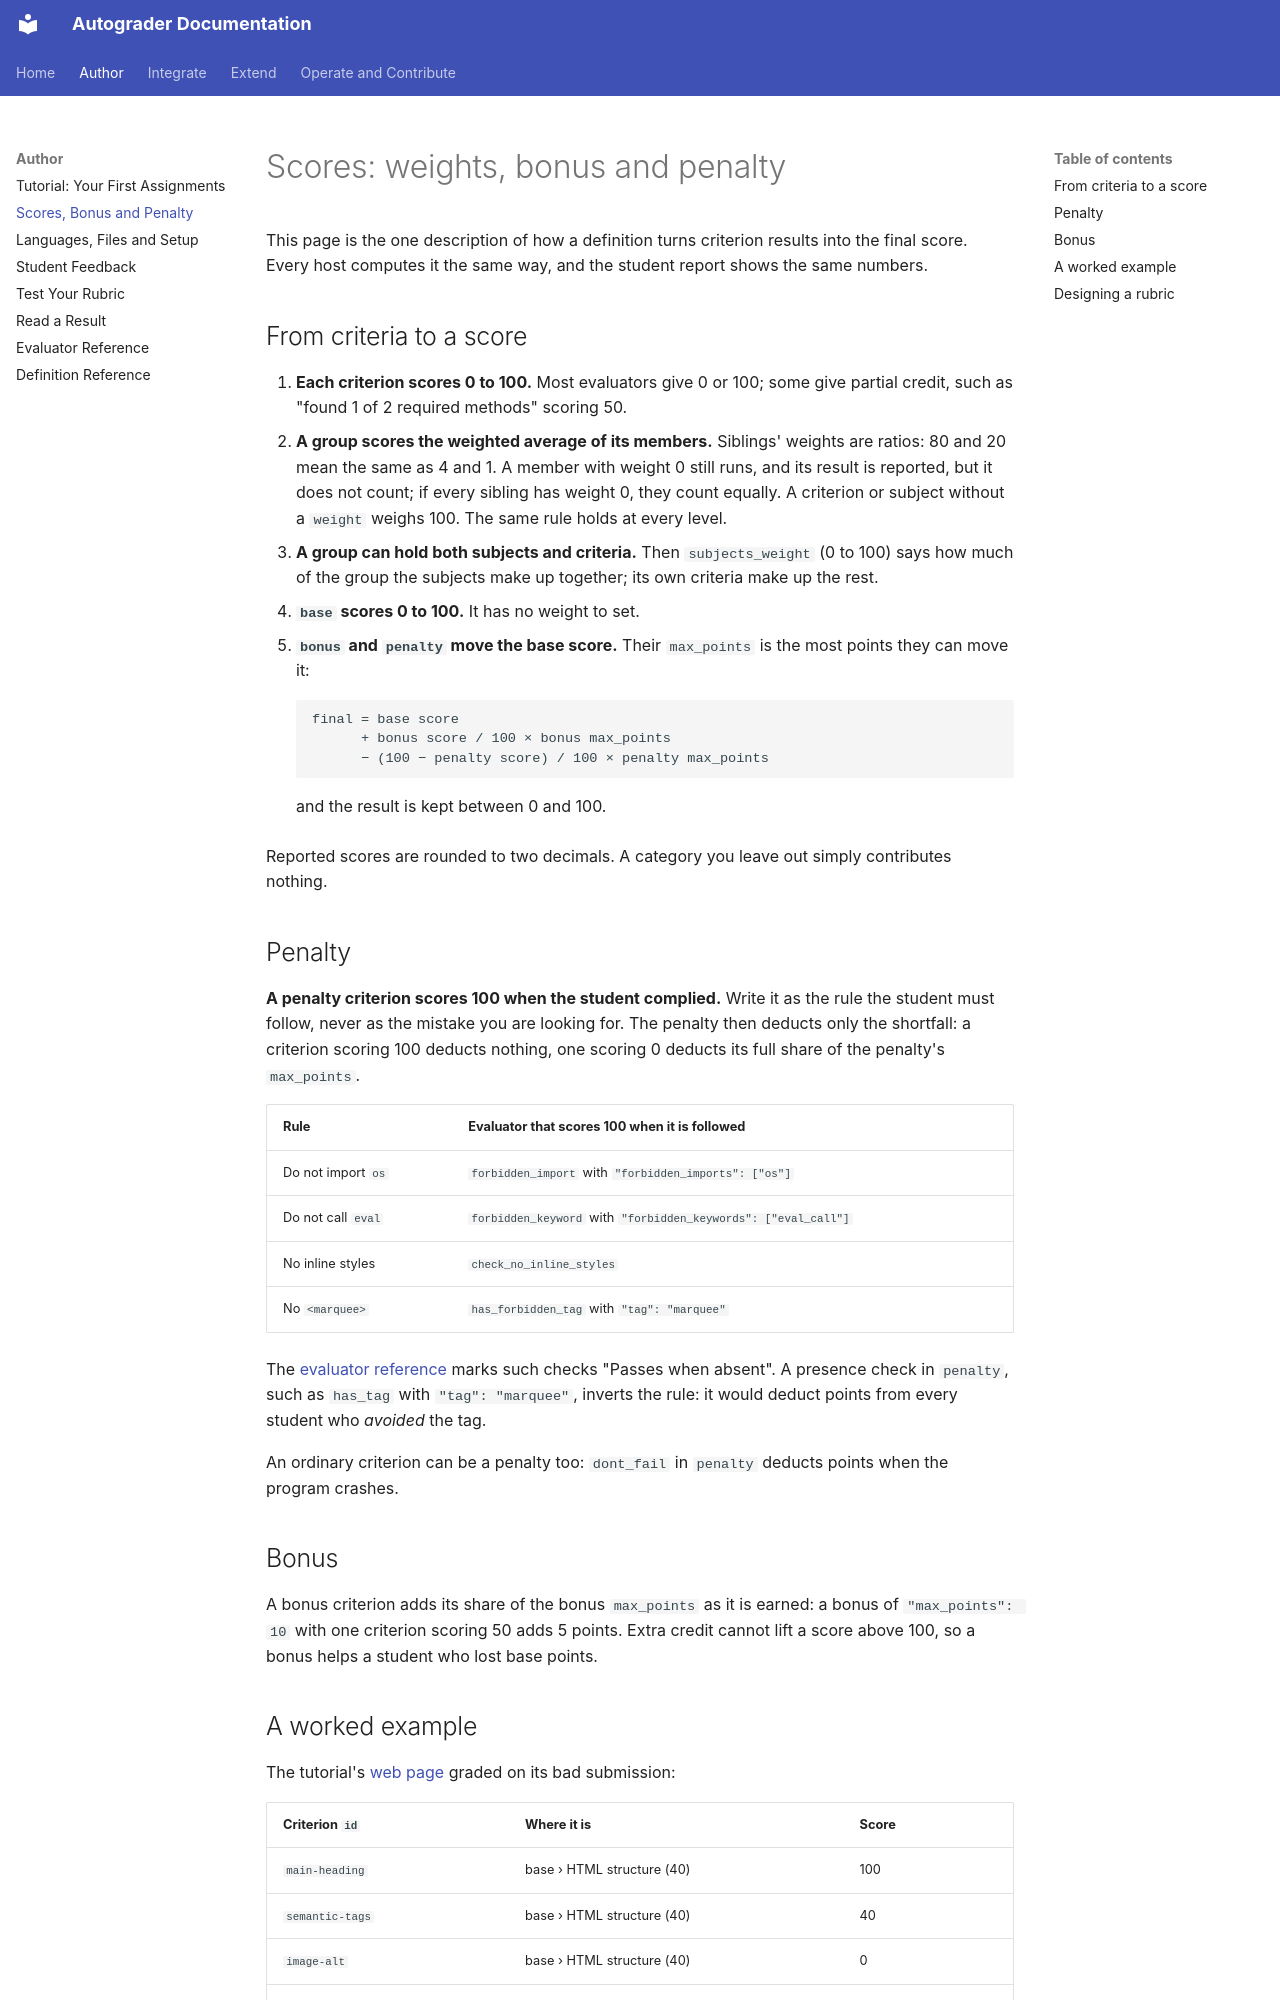

repository: webtech-network/autograder · page: author/scoring/index.html · generator: mkdocs

# Scores: weights, bonus and penalty

This page is the one description of how a definition turns criterion results
into the final score. Every host computes it the same way, and the student
report shows the same numbers.

## From criteria to a score

1. **Each criterion scores 0 to 100.** Most evaluators give 0 or 100; some give
   partial credit, such as "found 1 of 2 required methods" scoring 50.
2. **A group scores the weighted average of its members.** Siblings' weights
   are ratios: 80 and 20 mean the same as 4 and 1. A member with weight 0
   still runs, and its result is reported, but it does not count; if every
   sibling has weight 0, they count equally. A criterion or subject without a
   `weight` weighs 100. The same rule holds at every level.
3. **A group can hold both subjects and criteria.** Then `subjects_weight`
   (0 to 100) says how much of the group the subjects make up together; its
   own criteria make up the rest.
4. **`base` scores 0 to 100.** It has no weight to set.
5. **`bonus` and `penalty` move the base score.** Their `max_points` is the
   most points they can move it:

    ```text
    final = base score
          + bonus score / 100 × bonus max_points
          − (100 − penalty score) / 100 × penalty max_points
    ```

    and the result is kept between 0 and 100.

Reported scores are rounded to two decimals. A category you leave out simply
contributes nothing.

## Penalty

**A penalty criterion scores 100 when the student complied.** Write it as the
rule the student must follow, never as the mistake you are looking for. The
penalty then deducts only the shortfall: a criterion scoring 100 deducts
nothing, one scoring 0 deducts its full share of the penalty's `max_points`.

| Rule | Evaluator that scores 100 when it is followed |
| --- | --- |
| Do not import `os` | `forbidden_import` with `"forbidden_imports": ["os"]` |
| Do not call `eval` | `forbidden_keyword` with `"forbidden_keywords": ["eval_call"]` |
| No inline styles | `check_no_inline_styles` |
| No `<marquee>` | `has_forbidden_tag` with `"tag": "marquee"` |

The [evaluator reference](../reference/evaluators.md) marks such checks
"Passes when absent". A presence check in `penalty`, such as `has_tag` with
`"tag": "marquee"`, inverts the rule: it would deduct points from every
student who *avoided* the tag.

An ordinary criterion can be a penalty too: `dont_fail` in `penalty` deducts
points when the program crashes.

## Bonus

A bonus criterion adds its share of the bonus `max_points` as it is earned: a
bonus of `"max_points": 10` with one criterion scoring 50 adds 5 points. Extra credit
cannot lift a score above 100, so a bonus helps a student who lost base points.
